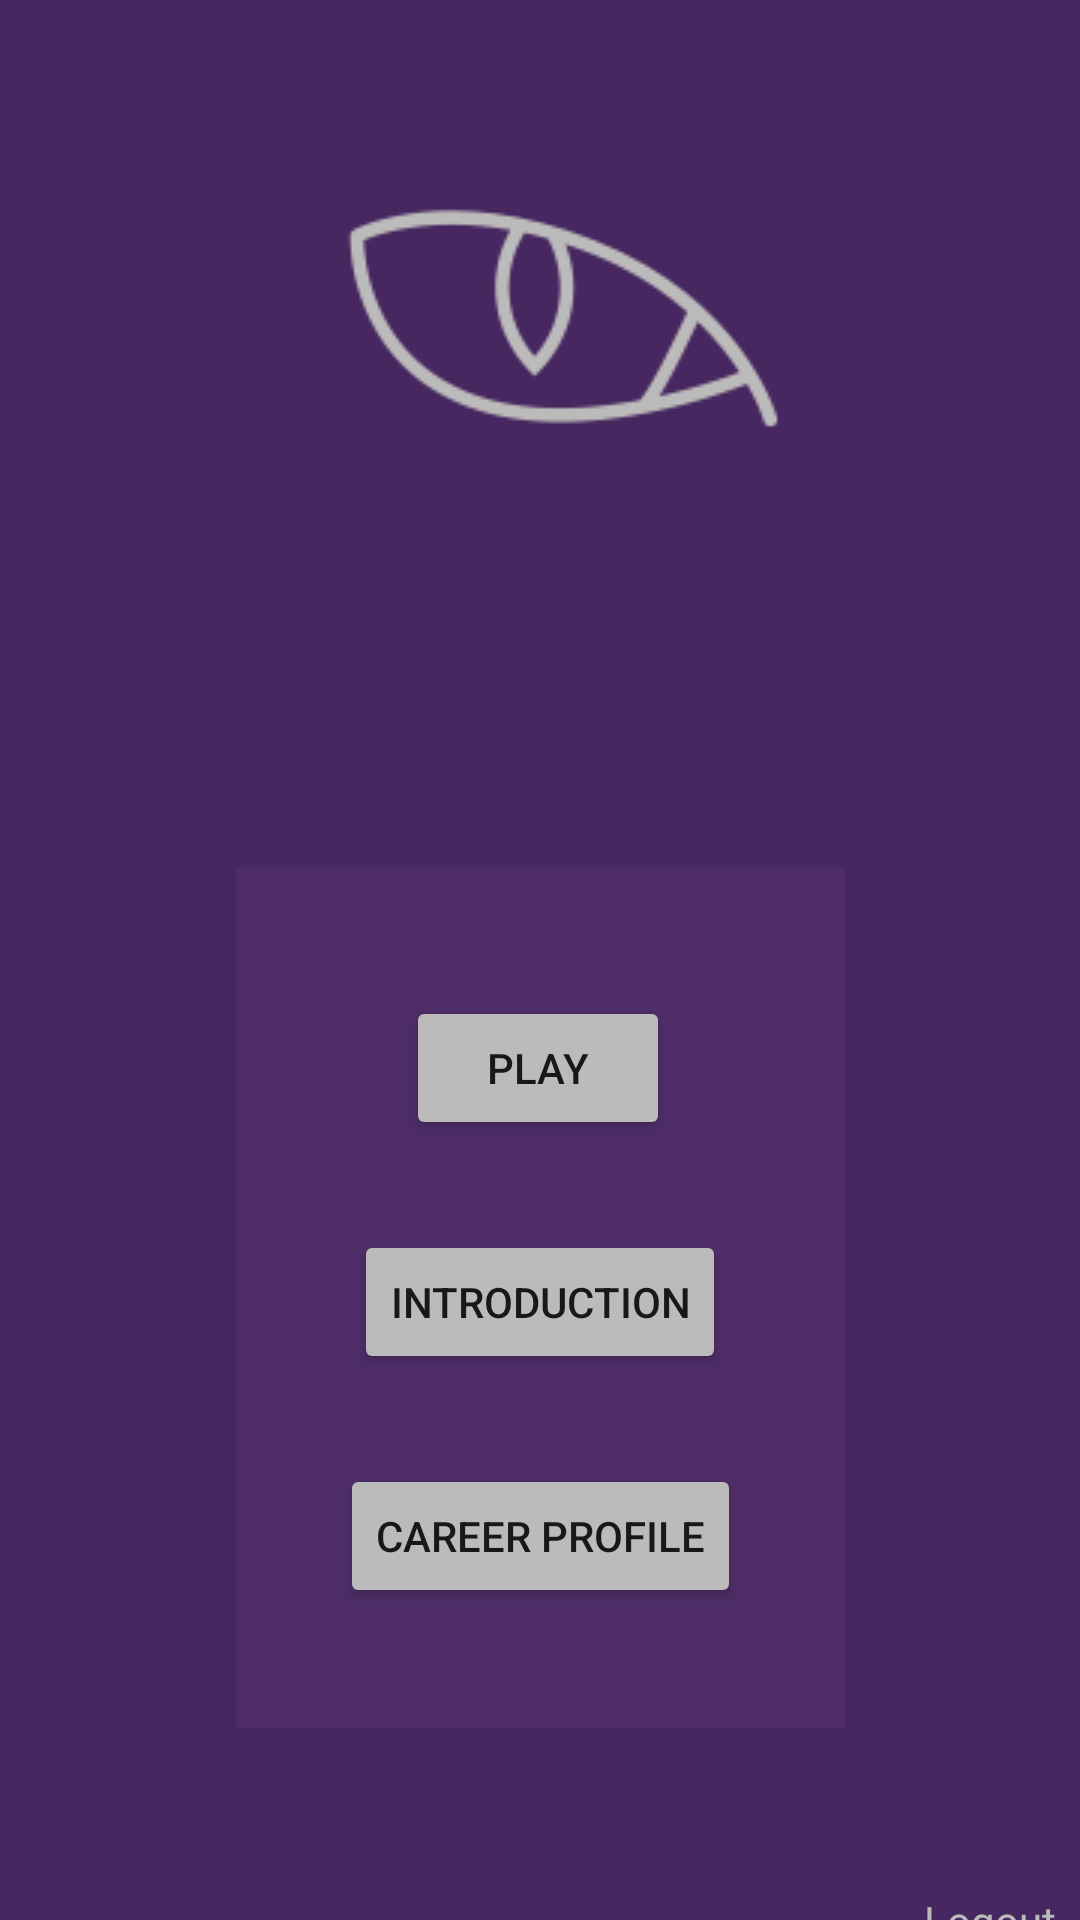

The Android layout XML behind this screen, and the referenced resources:
<!-- AndroidManifest.xml: application theme AppTheme -->
<!-- res/layout/fragment_main_page.xml -->
<?xml version="1.0" encoding="utf-8"?>
<FrameLayout xmlns:android="http://schemas.android.com/apk/res/android"
    xmlns:app="http://schemas.android.com/apk/res-auto"
    xmlns:tools="http://schemas.android.com/tools"
    android:layout_width="match_parent"
    android:layout_height="match_parent"
    android:background="#47275F"
    tools:context=".Fragments.MainPageFragment">

    <androidx.constraintlayout.widget.ConstraintLayout
        android:layout_width="match_parent"
        android:layout_height="match_parent">

        <ImageView
            android:id="@+id/behindBtnsMainPage"
            android:layout_width="203dp"
            android:layout_height="287dp"
            android:layout_marginTop="225dp"
            android:rotation="0"
            android:src="@android:drawable/screen_background_dark"
            app:layout_constraintBottom_toBottomOf="parent"
            app:layout_constraintEnd_toEndOf="parent"
            app:layout_constraintStart_toStartOf="parent"
            app:layout_constraintTop_toTopOf="parent"
            app:tint="#4E2D67"
            tools:ignore="ContentDescription" />

        <ImageView
            android:id="@+id/logoMainPage"
            android:layout_width="200dp"
            android:layout_height="200dp"
            android:layout_marginBottom="430dp"
            android:src="@drawable/eye"
            app:layout_constraintBottom_toBottomOf="parent"
            app:layout_constraintEnd_toEndOf="parent"
            app:layout_constraintStart_toStartOf="parent"
            app:layout_constraintTop_toTopOf="parent"
            app:srcCompat="@drawable/eye_text"
            app:tint="#BCBBBB"
            tools:ignore="ContentDescription" />

        <Button
            android:id="@+id/btnPlayMainPage"
            android:layout_width="wrap_content"
            android:layout_height="wrap_content"
            android:layout_marginBottom="30dp"
            android:backgroundTint="#BCBBBB"
            android:text="play"
            app:layout_constraintBottom_toTopOf="@+id/btnIntroMainPage"
            app:layout_constraintEnd_toEndOf="parent"
            app:layout_constraintHorizontal_bias="0.498"
            app:layout_constraintStart_toStartOf="parent"
            tools:ignore="HardcodedText,TextContrastCheck" />

        <Button
            android:id="@+id/btnIntroMainPage"
            android:layout_width="wrap_content"
            android:layout_height="wrap_content"
            android:layout_marginBottom="30dp"
            android:backgroundTint="#BCBBBB"
            android:text="introduction"
            app:layout_constraintBottom_toTopOf="@+id/btnProfileMainPage"
            app:layout_constraintEnd_toEndOf="parent"
            app:layout_constraintStart_toStartOf="parent"
            tools:ignore="HardcodedText,TextContrastCheck" />

        <Button
            android:id="@+id/btnProfileMainPage"
            android:layout_width="wrap_content"
            android:layout_height="wrap_content"
            android:layout_marginBottom="40dp"
            android:backgroundTint="#BCBBBB"
            android:text="career profile"
            app:layout_constraintBottom_toBottomOf="@+id/behindBtnsMainPage"
            app:layout_constraintEnd_toEndOf="parent"
            app:layout_constraintStart_toStartOf="parent"
            tools:ignore="HardcodedText,TextContrastCheck" />

        <TextView
            android:id="@+id/logOutMainPage"
            android:layout_width="wrap_content"
            android:layout_height="wrap_content"
            android:layout_marginStart="300dp"
            android:layout_marginTop="640dp"
            android:text="Logout"
            android:textColor="#BCBBBB"
            app:layout_constraintBottom_toBottomOf="parent"
            app:layout_constraintEnd_toEndOf="parent"
            app:layout_constraintStart_toStartOf="parent"
            app:layout_constraintTop_toTopOf="parent"
            tools:ignore="HardcodedText" />

    </androidx.constraintlayout.widget.ConstraintLayout>
</FrameLayout>
<!-- resources referenced by this layout -->
<resources>
  <!-- drawable eye: png bitmap (drawable, 3493 bytes) -->
  <!-- drawable eye_text: png bitmap (drawable-v24, 4999 bytes) -->
  <style name="AppTheme" parent="Theme.AppCompat.Light.NoActionBar">
      </style>
</resources>
